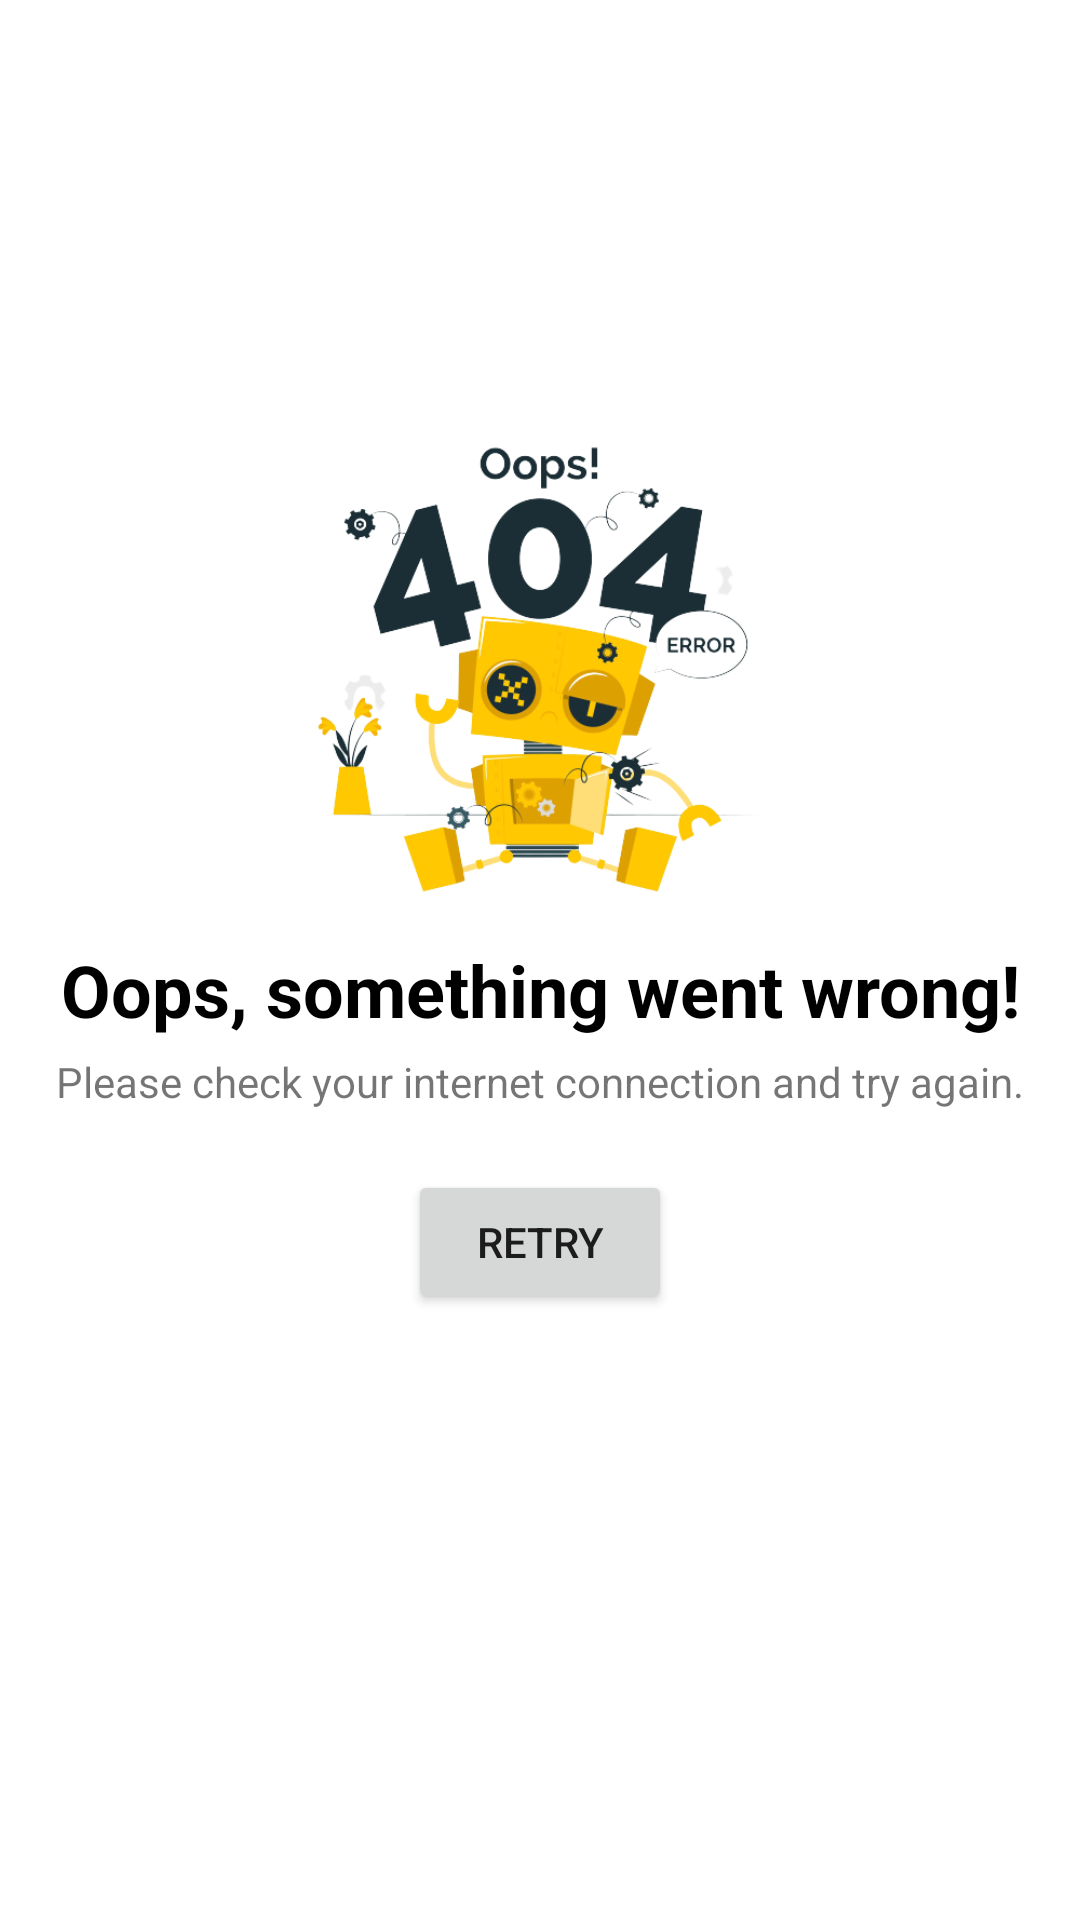

Reconstruct the res/layout file that produces this screen, plus the resources it refers to.
<!-- AndroidManifest.xml: application theme Theme.EMAApp -->
<!-- res/layout/error_page.xml -->
<?xml version="1.0" encoding="utf-8"?>
<ScrollView xmlns:android="http://schemas.android.com/apk/res/android"
    xmlns:app="http://schemas.android.com/apk/res-auto"
    android:id="@+id/fragment_scroll_view"
    android:layout_width="match_parent"
    android:layout_height="match_parent">

    <androidx.constraintlayout.widget.ConstraintLayout
        android:layout_width="match_parent"
        android:layout_height="wrap_content"
        android:layout_gravity="center">

        <ImageView
            android:id="@+id/robotImage"
            android:layout_width="@dimen/xl_square_icon"
            android:layout_height="@dimen/xl_square_icon"
            android:layout_marginTop="@dimen/spacing_Xlarge"
            android:contentDescription="@string/error_image"
            app:layout_constraintBottom_toTopOf="@+id/errorTitle"
            app:layout_constraintLeft_toLeftOf="parent"
            app:layout_constraintRight_toRightOf="parent"
            android:src="@drawable/ic_robot_no_background"/>

        <TextView
            android:id="@+id/errorTitle"
            style="@style/Username"
            android:layout_width="wrap_content"
            android:layout_height="wrap_content"
            android:layout_marginTop="@dimen/spacing_medium"
            android:gravity="center"
            android:text="@string/error_title"
            app:layout_constraintBottom_toBottomOf="parent"
            app:layout_constraintLeft_toLeftOf="parent"
            app:layout_constraintRight_toRightOf="parent"
            app:layout_constraintTop_toTopOf="parent" />

        <TextView
            android:id="@+id/errorInfo"
            android:layout_width="wrap_content"
            android:layout_height="wrap_content"
            android:layout_marginTop="@dimen/spacing_Xsmall"
            android:gravity="center"
            android:text="@string/error_connection"
            app:layout_constraintLeft_toLeftOf="parent"
            app:layout_constraintRight_toRightOf="parent"
            app:layout_constraintTop_toBottomOf="@id/errorTitle" />

        <Button
            android:id="@+id/buttonError"
            android:layout_width="wrap_content"
            android:layout_height="wrap_content"
            android:layout_marginTop="@dimen/spacing_medium"
            android:text="@string/error_button"
            app:layout_constraintLeft_toLeftOf="parent"
            app:layout_constraintRight_toRightOf="parent"
            app:layout_constraintTop_toBottomOf="@id/errorInfo" />

    </androidx.constraintlayout.widget.ConstraintLayout>
</ScrollView>
<!-- resources referenced by this layout -->
<resources>
  <dimen name="spacing_Xlarge">50dp</dimen>
  <dimen name="spacing_Xsmall">5dp</dimen>
  <dimen name="spacing_medium">20dp</dimen>
  <dimen name="xl_square_icon">180dp</dimen>
  <!-- drawable ic_robot_no_background: png bitmap (drawable-hdpi, 108189 bytes) -->
  <string name="error_button">Retry</string>
  <string name="error_connection">Please check your internet connection and try again.</string>
  <string name="error_image">Error</string>
  <string name="error_title">Oops, something went wrong!</string>
  <style name="Username">
          <item name="android:textSize">@dimen/large_text</item>
          <item name="android:textAppearance">@style/TextAppearance.AppCompat.Headline</item>
          <item name="android:textStyle">bold</item>
          <item name="android:textColor">@color/user_name</item>
      </style>
  <style name="Theme.EMAApp" parent="Theme.MaterialComponents.DayNight.DarkActionBar">
          
          <item name="colorPrimary">@color/purple_500</item>
          <item name="colorPrimaryVariant">@color/purple_700</item>
          <item name="colorOnPrimary">@color/white</item>
          
          <item name="colorSecondary">@color/teal_200</item>
          <item name="colorSecondaryVariant">@color/teal_700</item>
          <item name="colorOnSecondary">@color/black</item>
          
          <item name="android:statusBarColor" tools:targetApi="l">?attr/colorPrimaryVariant</item>
          
      </style>
  <color name="user_name">#FF000000</color>
  <color name="purple_500">#FF6200EE</color>
  <color name="purple_700">#FF3700B3</color>
  <color name="white">#FFFFFFFF</color>
  <color name="teal_200">#FF03DAC5</color>
  <color name="teal_700">#FF018786</color>
  <color name="black">#FF000000</color>
</resources>
